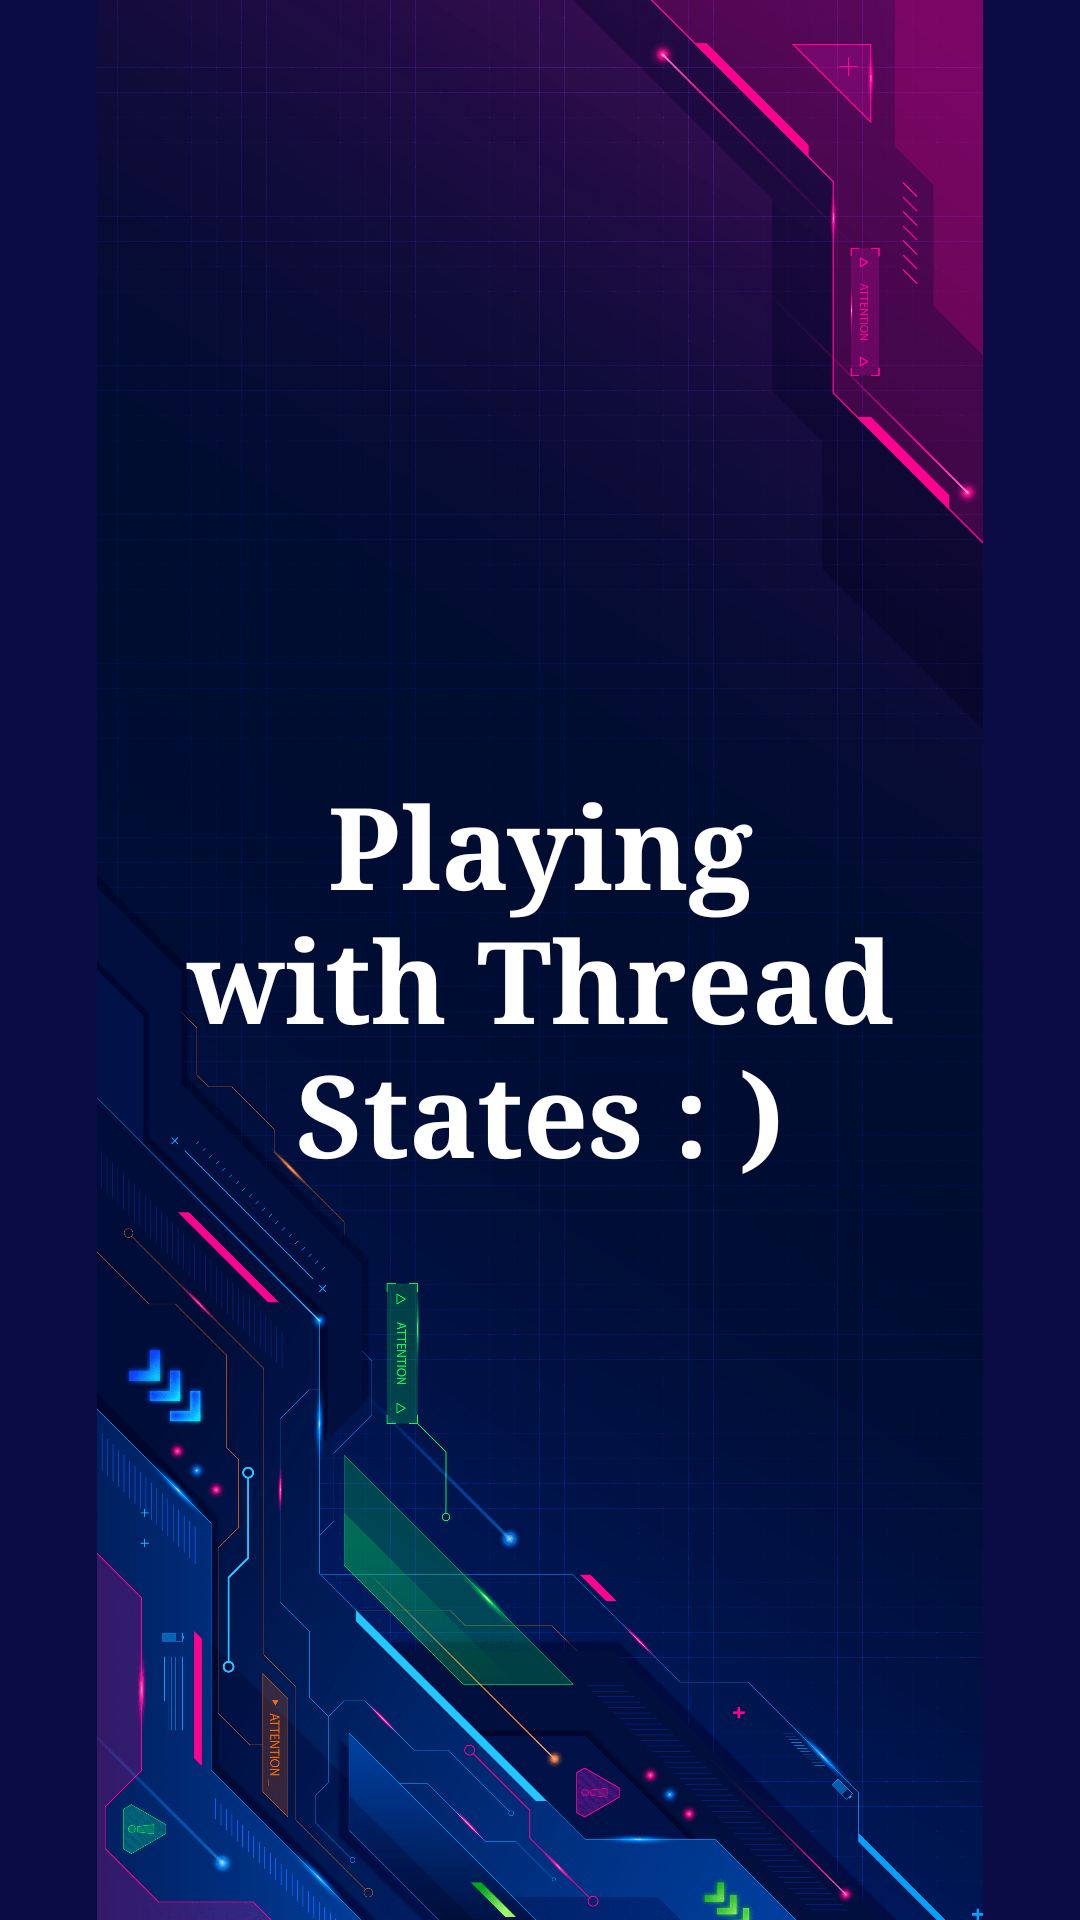

Reconstruct the res/layout file that produces this screen, plus the resources it refers to.
<!-- AndroidManifest.xml: application theme Theme.ThreadManager -->
<!-- res/layout/activity_main.xml -->
<?xml version="1.0" encoding="utf-8"?>
<androidx.constraintlayout.widget.ConstraintLayout xmlns:android="http://schemas.android.com/apk/res/android"
    xmlns:app="http://schemas.android.com/apk/res-auto"
    xmlns:tools="http://schemas.android.com/tools"
    android:layout_width="match_parent"
    android:layout_height="match_parent"
    tools:context=".MainActivity"
    android:background="#0B0B45">

    <ImageView
        android:id="@+id/imageView"
        android:layout_width="wrap_content"
        android:layout_height="wrap_content"
        android:textColor="#FFC0CB"
        app:layout_constraintBottom_toBottomOf="parent"
        app:layout_constraintLeft_toLeftOf="parent"
        app:layout_constraintRight_toRightOf="parent"
        app:layout_constraintTop_toTopOf="parent"
        app:srcCompat="@drawable/splash"/>

    <TextView
        android:layout_width="match_parent"
        android:layout_height="wrap_content"
        android:paddingLeft="50dp"
        android:paddingRight="50dp"
        android:layout_marginTop="256dp"
        android:fontFamily="times"
        android:gravity="center_horizontal"
        android:text="Playing with Thread States : )"
        android:textColor="#ffff"
        android:textSize="38sp"
        android:textStyle="bold"
        app:layout_constraintStart_toStartOf="parent"
        app:layout_constraintTop_toTopOf="@+id/imageView" />


</androidx.constraintlayout.widget.ConstraintLayout>
<!-- resources referenced by this layout -->
<resources>
  <!-- drawable splash: webp bitmap (drawable, 462414 bytes) -->
  <style name="Theme.ThreadManager" parent="Theme.MaterialComponents.DayNight.DarkActionBar">
          
          <item name="colorPrimary">@color/purple_500</item>
          <item name="colorPrimaryVariant">@color/purple_700</item>
          <item name="colorOnPrimary">@color/white</item>
          
          <item name="colorSecondary">@color/teal_200</item>
          <item name="colorSecondaryVariant">@color/teal_700</item>
          <item name="colorOnSecondary">@color/black</item>
          
          <item name="android:statusBarColor" tools:targetApi="l">?attr/colorPrimaryVariant</item>
          
      </style>
  <!-- not gathered from this repository: default colours our renderer supplied (Android Studio template values) -->
  <color name="purple_500">#FF6200EE</color>
  <color name="purple_700">#FF3700B3</color>
  <color name="teal_200">#FF03DAC5</color>
  <color name="teal_700">#FF018786</color>
  <color name="black">#FF000000</color>
  <color name="white">#FFFFFFFF</color>
</resources>
